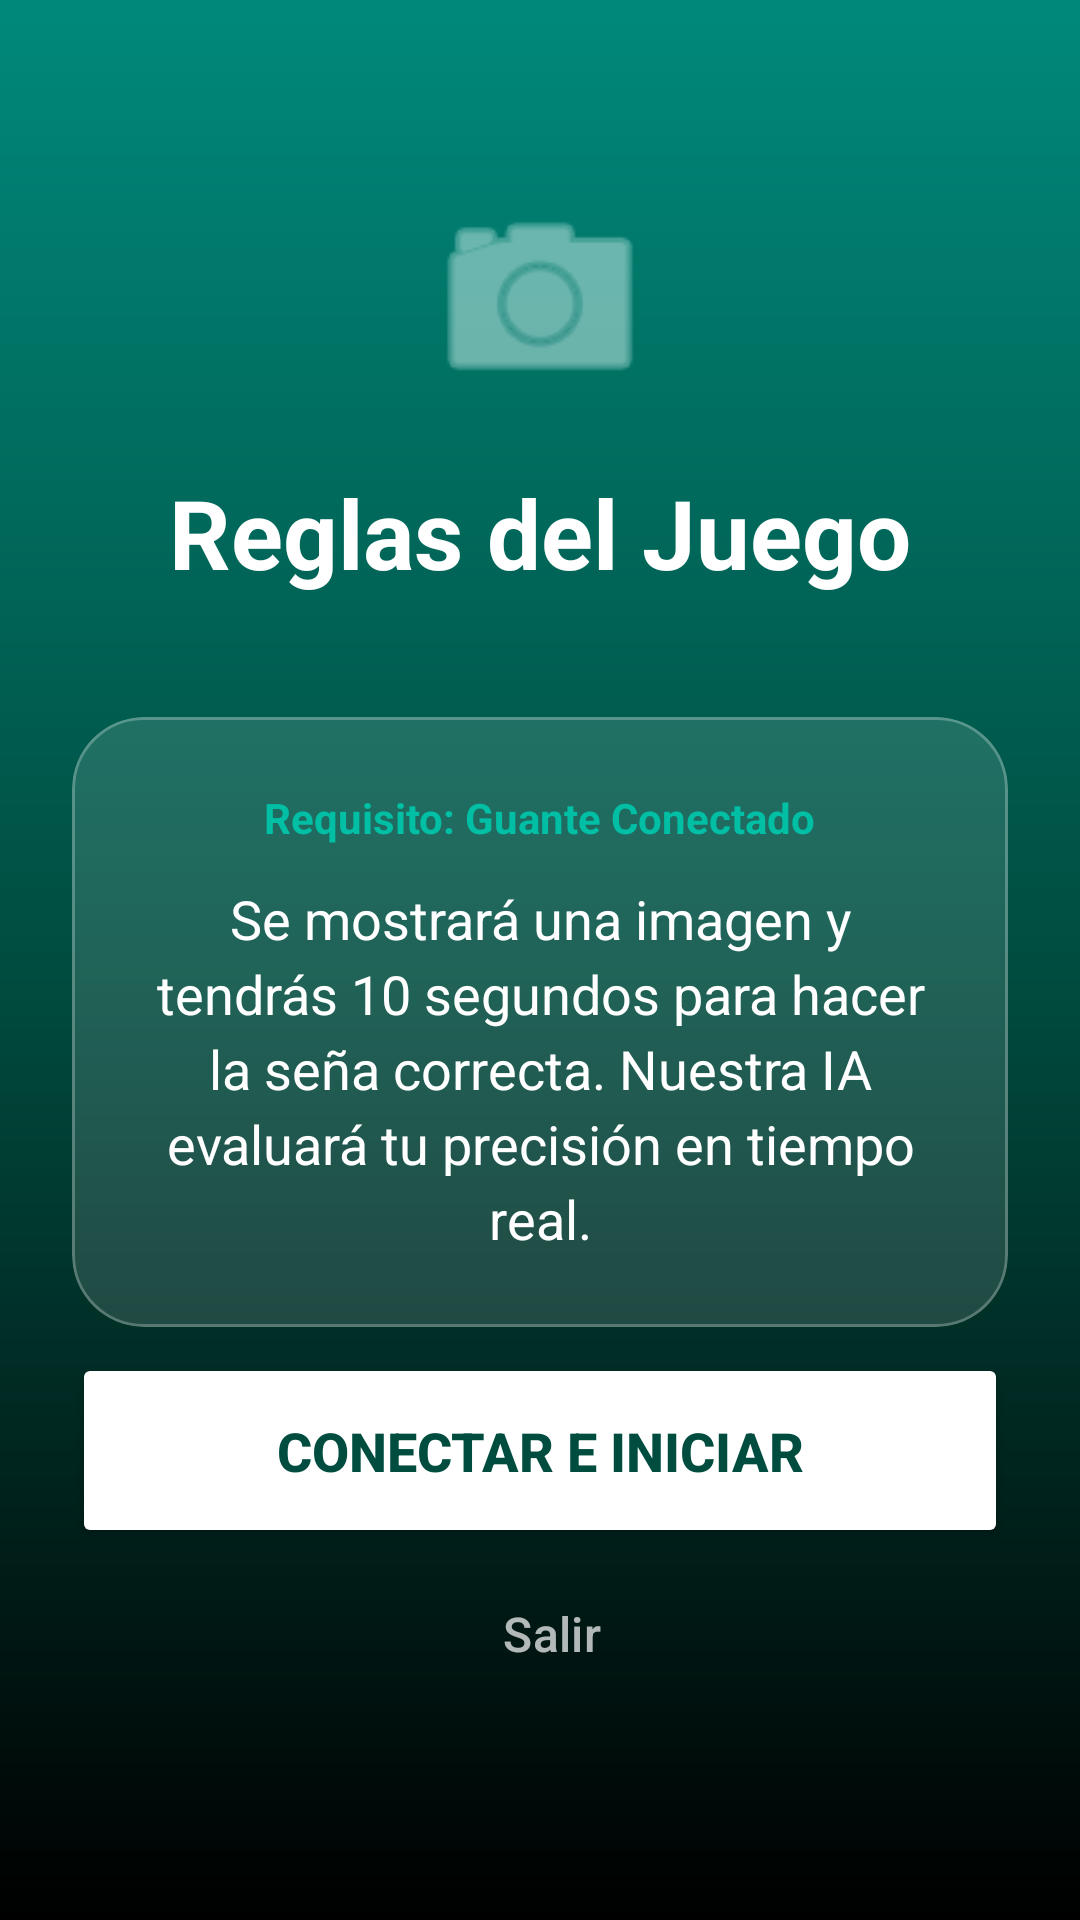

Layout XML and referenced resources for this Android screen:
<!-- AndroidManifest.xml: application theme Theme.LexiHand -->
<!-- res/layout/activity_game3_prestart.xml -->
<?xml version="1.0" encoding="utf-8"?>
<androidx.constraintlayout.widget.ConstraintLayout
    xmlns:android="http://schemas.android.com/apk/res/android"
    xmlns:app="http://schemas.android.com/apk/res-auto"
    xmlns:tools="http://schemas.android.com/tools"
    android:layout_width="match_parent"
    android:layout_height="match_parent"
    android:background="@drawable/bg_result_game3">

    <ImageView
        android:id="@+id/iv_icon_game3"
        android:layout_width="80dp"
        android:layout_height="80dp"
        android:layout_marginTop="60dp"
        android:src="@android:drawable/ic_menu_camera"
        app:tint="#B2DFDB"
        app:layout_constraintTop_toTopOf="parent"
        app:layout_constraintStart_toStartOf="parent"
        app:layout_constraintEnd_toEndOf="parent"/>

    <TextView
        android:id="@+id/tv_rules_title_3"
        android:layout_width="wrap_content"
        android:layout_height="wrap_content"
        android:text="Reglas del Juego"
        android:textSize="32sp"
        android:textStyle="bold"
        android:textColor="#FFFFFF"
        android:layout_marginTop="16dp"
        app:layout_constraintTop_toBottomOf="@id/iv_icon_game3"
        app:layout_constraintStart_toStartOf="parent"
        app:layout_constraintEnd_toEndOf="parent" />

    <com.google.android.material.card.MaterialCardView
        android:layout_width="match_parent"
        android:layout_height="wrap_content"
        android:layout_marginHorizontal="24dp"
        android:layout_marginTop="40dp"
        app:cardCornerRadius="24dp"
        app:cardElevation="0dp"
        app:strokeWidth="1dp"
        app:strokeColor="#40FFFFFF"
        app:cardBackgroundColor="#20FFFFFF"
        app:layout_constraintTop_toBottomOf="@id/tv_rules_title_3">

        <LinearLayout
            android:layout_width="match_parent"
            android:layout_height="wrap_content"
            android:orientation="vertical"
            android:padding="24dp"
            android:gravity="center">

            <TextView
                android:layout_width="wrap_content"
                android:layout_height="wrap_content"
                android:text="Requisito: Guante Conectado"
                android:textColor="#00BFA5"
                android:textStyle="bold"
                android:textSize="14sp"
                android:layout_marginBottom="12dp"/>

            <TextView
                android:layout_width="match_parent"
                android:layout_height="wrap_content"
                android:text="Se mostrará una imagen y tendrás 10 segundos para hacer la seña correcta. Nuestra IA evaluará tu precisión en tiempo real."
                android:textSize="18sp"
                android:textColor="#FFFFFF"
                android:textAlignment="center"
                android:lineSpacingExtra="4dp"/>
        </LinearLayout>
    </com.google.android.material.card.MaterialCardView>


    <Button
        android:id="@+id/btn_start_game3"
        android:layout_width="match_parent"
        android:layout_height="65dp"
        android:layout_marginHorizontal="24dp"
        android:layout_marginBottom="124dp"
        android:backgroundTint="#FFFFFF"
        android:text="Conectar e Iniciar"
        android:textColor="#004D40"
        android:textSize="18sp"
        android:textStyle="bold"
        app:cornerRadius="32dp"
        app:layout_constraintBottom_toBottomOf="parent"
        tools:layout_editor_absoluteX="24dp" />

    <Button
        android:id="@+id/btn_exit_game3"
        style="@style/Widget.Material3.Button.TextButton"
        android:layout_width="wrap_content"
        android:layout_height="55dp"
        android:layout_marginBottom="68dp"
        android:text="Salir"
        android:textColor="#B3FFFFFF"
        android:textSize="16sp"
        app:layout_constraintBottom_toBottomOf="parent"
        app:layout_constraintEnd_toEndOf="parent"
        app:layout_constraintHorizontal_bias="0.513"
        app:layout_constraintStart_toStartOf="parent" />


</androidx.constraintlayout.widget.ConstraintLayout>
<!-- resources referenced by this layout -->
<resources>
  <!-- drawable bg_result_game3 (drawable) -->
  <?xml version="1.0" encoding="utf-8"?>
  <shape xmlns:android="http://schemas.android.com/apk/res/android">
      <gradient
          android:angle="270"
          android:startColor="#00897B"
          android:centerColor="#004D40"
          android:endColor="#000000"
          android:type="linear" />
  </shape>
  <style name="Theme.LexiHand" parent="Base.Theme.LexiHand" />
  <style name="Base.Theme.LexiHand" parent="Theme.Material3.DayNight.NoActionBar">
          
          
  
  
          <item name="android:statusBarColor">#6200EA</item> <item name="android:windowLightStatusBar">false</item>
  
          <item name="colorPrimary">#6200EA</item>
  
  
  
  
      </style>
</resources>
